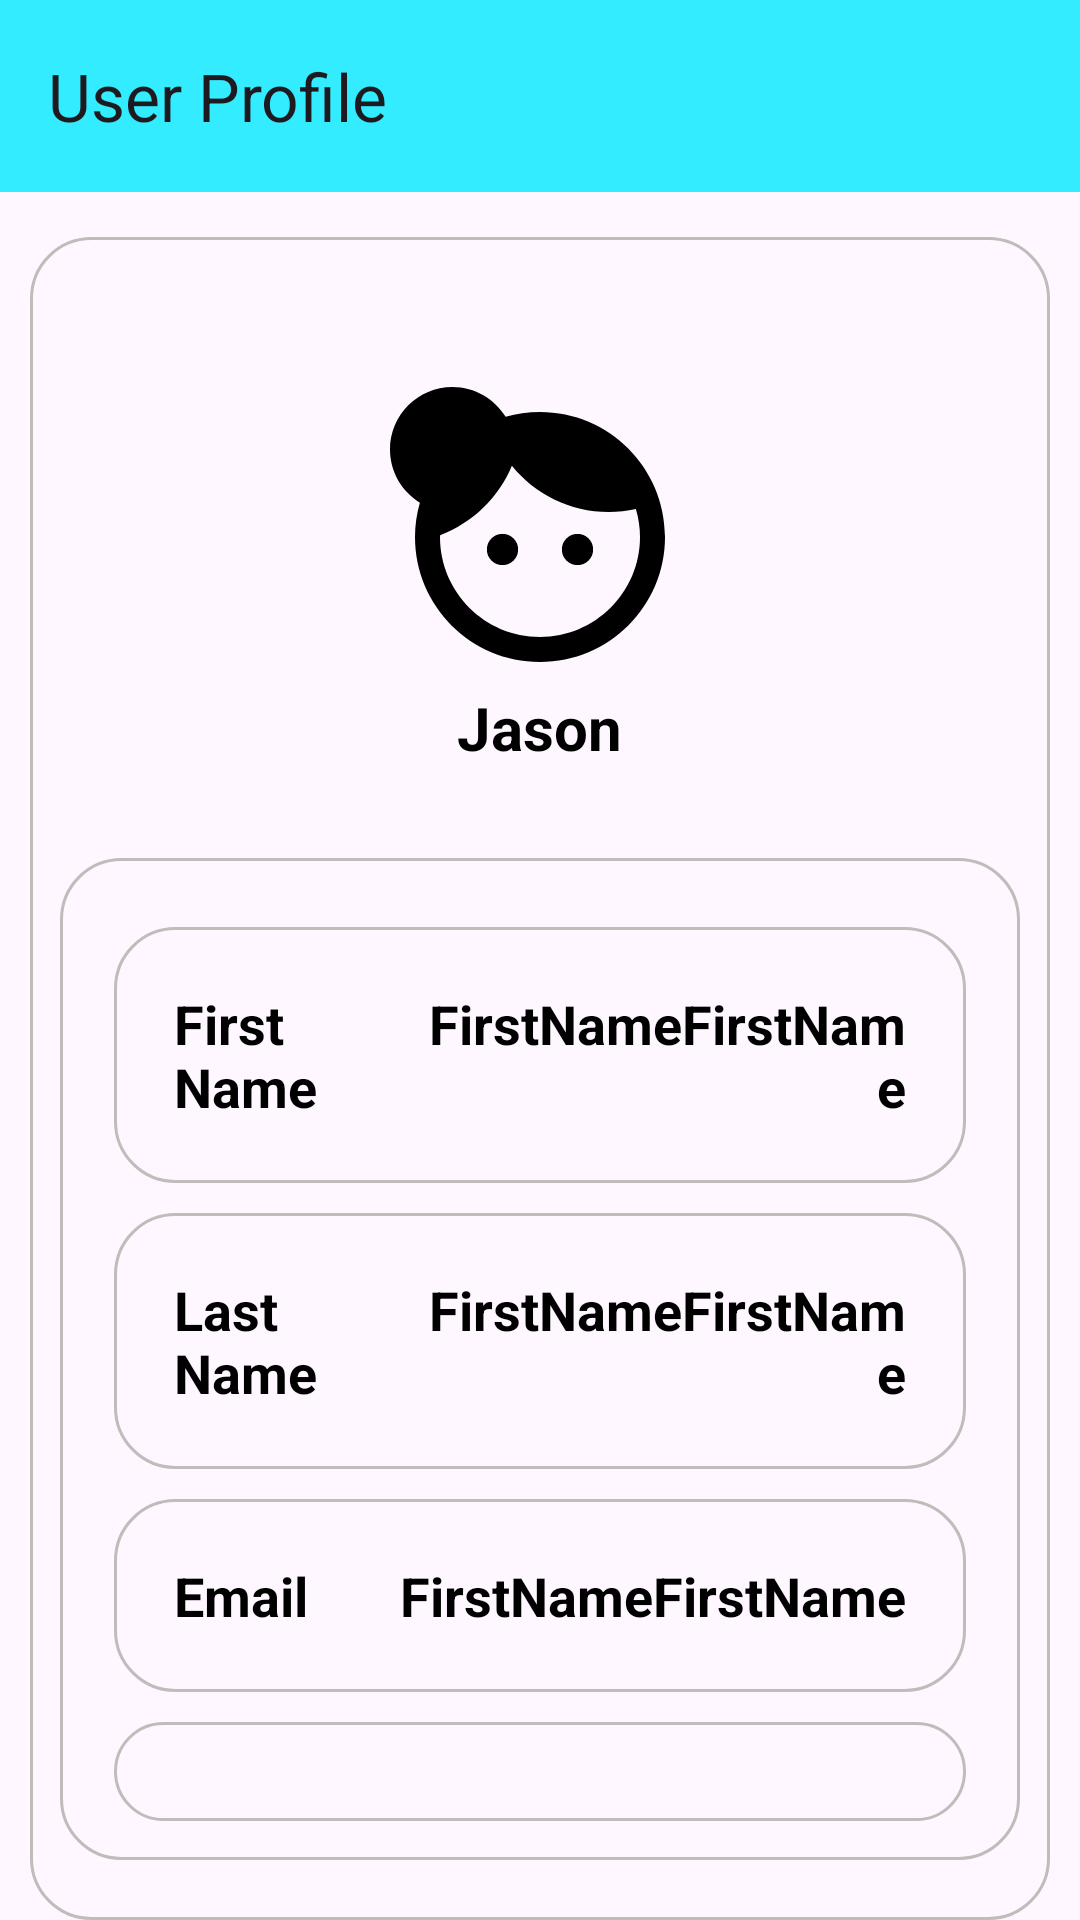

Produce the Android XML layout that renders to this screen, including the resource entries it uses.
<!-- AndroidManifest.xml: application theme Theme.Material3.Light -->
<!-- res/layout/activity_user_profile.xml -->
<?xml version="1.0" encoding="utf-8"?>
<LinearLayout xmlns:android="http://schemas.android.com/apk/res/android"
    xmlns:app="http://schemas.android.com/apk/res-auto"
    xmlns:tools="http://schemas.android.com/tools"
    android:id="@+id/main"
    android:layout_width="match_parent"
    android:layout_height="match_parent"
    tools:context=".activities.UserProfileActivity"
    android:orientation="vertical">

    <androidx.appcompat.widget.Toolbar
        android:id="@+id/toolbar"
        android:layout_width="match_parent"
        android:layout_height="wrap_content"
        android:background="#33ECFF"
        app:title="User Profile"/>

    <LinearLayout
        android:layout_width="match_parent"
        android:layout_height="wrap_content"
        android:orientation="vertical"
        android:layout_marginTop="15dp"
        android:gravity="center"
        android:background="@drawable/border"
        android:layout_marginLeft="10dp"
        android:layout_marginRight="10dp">

    <ImageView
        android:id="@+id/imgUser"
        android:layout_width="100dp"
        android:layout_height="100dp"
        android:layout_marginTop="50dp"
        android:src="@drawable/load_image_icon"
        android:layout_gravity="center"/>

    <TextView
        android:id="@+id/tvFullName"
        android:layout_width="wrap_content"
        android:layout_height="wrap_content"
        android:textSize="20sp"
        android:text="Jason"
        android:textStyle="bold"
        android:textColor="@color/black"/>

        <LinearLayout
            android:layout_width="match_parent"
            android:layout_height="wrap_content"
            android:padding="8dp"
            android:layout_marginLeft="10dp"
            android:layout_marginRight="10dp"
            android:layout_marginTop="30dp"
            android:layout_marginBottom="20dp"
            android:orientation="vertical"
            android:gravity="center"
            android:background="@drawable/border">

            <LinearLayout
                android:layout_width="match_parent"
                android:layout_height="wrap_content"
                android:padding="20dp"
                android:layout_marginLeft="10dp"
                android:layout_marginRight="10dp"
                android:layout_marginTop="20dp"
                android:orientation="horizontal"
                android:gravity="center"
                android:background="@drawable/border">

                <TextView
                    android:id="@+id/FirstName"
                    android:layout_width="wrap_content"
                    android:layout_height="wrap_content"
                    android:layout_weight="1"
                    android:textSize="18sp"
                    android:text="First Name"
                    android:textStyle="bold"
                    android:textColor="@color/black"/>

                <TextView
                    android:id="@+id/tvFirstName"
                    android:layout_width="wrap_content"
                    android:layout_height="wrap_content"
                    android:textSize="18sp"
                    android:text="FirstNameFirstName"
                    android:textStyle="bold"
                    android:layout_weight="1"
                    android:textColor="@color/black"
                    android:textAlignment="viewEnd"/>

            </LinearLayout>

            <LinearLayout
                android:layout_width="match_parent"
                android:layout_height="wrap_content"
                android:padding="20dp"
                android:layout_marginLeft="10dp"
                android:layout_marginRight="10dp"
                android:layout_marginTop="10dp"
                android:orientation="horizontal"
                android:gravity="center"
                android:background="@drawable/border">

                <TextView
                    android:id="@+id/LastName"
                    android:layout_width="wrap_content"
                    android:layout_height="wrap_content"
                    android:layout_weight="1"
                    android:textSize="18sp"
                    android:text="Last Name"
                    android:textStyle="bold"
                    android:textColor="@color/black"/>

                <TextView
                    android:id="@+id/tvLastName"
                    android:layout_width="wrap_content"
                    android:layout_height="wrap_content"
                    android:textSize="18sp"
                    android:text="FirstNameFirstName"
                    android:textStyle="bold"
                    android:layout_weight="1"
                    android:textColor="@color/black"
                    android:textAlignment="viewEnd"/>

            </LinearLayout>

            <LinearLayout
                android:layout_width="match_parent"
                android:layout_height="wrap_content"
                android:padding="20dp"
                android:layout_marginLeft="10dp"
                android:layout_marginRight="10dp"
                android:layout_marginTop="10dp"
                android:orientation="horizontal"
                android:gravity="center"
                android:background="@drawable/border">

                <TextView
                    android:id="@+id/Email"
                    android:layout_width="wrap_content"
                    android:layout_height="wrap_content"
                    android:layout_weight="1"
                    android:textSize="18sp"
                    android:text="Email"
                    android:textStyle="bold"
                    android:textColor="@color/black"/>

                <TextView
                    android:id="@+id/tvEmail"
                    android:layout_width="wrap_content"
                    android:layout_height="wrap_content"
                    android:textSize="18sp"
                    android:text="FirstNameFirstName"
                    android:textStyle="bold"
                    android:layout_weight="1"
                    android:textColor="@color/black"
                    android:textAlignment="viewEnd"/>

            </LinearLayout>

            <LinearLayout
                android:layout_width="match_parent"
                android:layout_height="wrap_content"
                android:padding="20dp"
                android:layout_marginLeft="10dp"
                android:layout_marginRight="10dp"
                android:layout_marginTop="10dp"
                android:orientation="horizontal"
                android:gravity="center"
                android:background="@drawable/border">

                <TextView
                    android:id="@+id/Availability"
                    android:layout_width="wrap_content"
                    android:layout_height="wrap_content"
                    android:layout_weight="1"
                    android:textSize="18sp"
                    android:text="Availability"
                    android:textStyle="bold"
                    android:textColor="@color/black"/>

                <TextView
                    android:id="@+id/tvAvailability"
                    android:layout_width="wrap_content"
                    android:layout_height="wrap_content"
                    android:textSize="18sp"
                    android:text="FirstNameFirstName"
                    android:textStyle="bold"
                    android:layout_weight="1"
                    android:textColor="@color/black"
                    android:textAlignment="viewEnd"/>
            </LinearLayout>
            <Button
                android:id="@+id/btnUpdateProfile"
                android:layout_width="match_parent"
                android:layout_height="wrap_content"
                android:layout_marginTop="10dp"
                android:background="@drawable/border"
                android:text="Update Profile"/>
        </LinearLayout>
    </LinearLayout>
</LinearLayout>
<!-- resources referenced by this layout -->
<resources>
  <color name="black">#FF000000</color>
  <!-- drawable border (drawable) -->
  <?xml version="1.0" encoding="utf-8"?>
  <shape xmlns:android="http://schemas.android.com/apk/res/android"
      android:shape="rectangle">
  
      <stroke
          android:width="1dp"
          android:color="#C3BABA"/>
          <corners
              android:radius="20dp"/>
  </shape>
  <!-- drawable load_image_icon (drawable) -->
  <vector xmlns:android="http://schemas.android.com/apk/res/android" android:height="160dp" android:tint="#000000" android:viewportHeight="24" android:viewportWidth="24" android:width="160dp">
        
      <path android:fillColor="@android:color/white" android:pathData="M12,2c-0.96,0 -1.88,0.14 -2.75,0.39C8.37,0.96 6.8,0 5,0C2.24,0 0,2.24 0,5c0,1.8 0.96,3.37 2.39,4.25C2.14,10.12 2,11.04 2,12c0,5.52 4.48,10 10,10s10,-4.48 10,-10S17.52,2 12,2zM12,20c-4.41,0 -8,-3.59 -8,-8c0,-0.05 0.01,-0.1 0.01,-0.15c2.6,-0.98 4.68,-2.99 5.74,-5.55C11.58,8.56 14.37,10 17.5,10c0.75,0 1.47,-0.09 2.17,-0.24C19.88,10.47 20,11.22 20,12C20,16.41 16.41,20 12,20z"/>
        
      <path android:fillColor="@android:color/white" android:pathData="M9,13m-1.25,0a1.25,1.25 0,1 1,2.5 0a1.25,1.25 0,1 1,-2.5 0"/>
        
      <path android:fillColor="@android:color/white" android:pathData="M15,13m-1.25,0a1.25,1.25 0,1 1,2.5 0a1.25,1.25 0,1 1,-2.5 0"/>
      
  </vector>
</resources>
